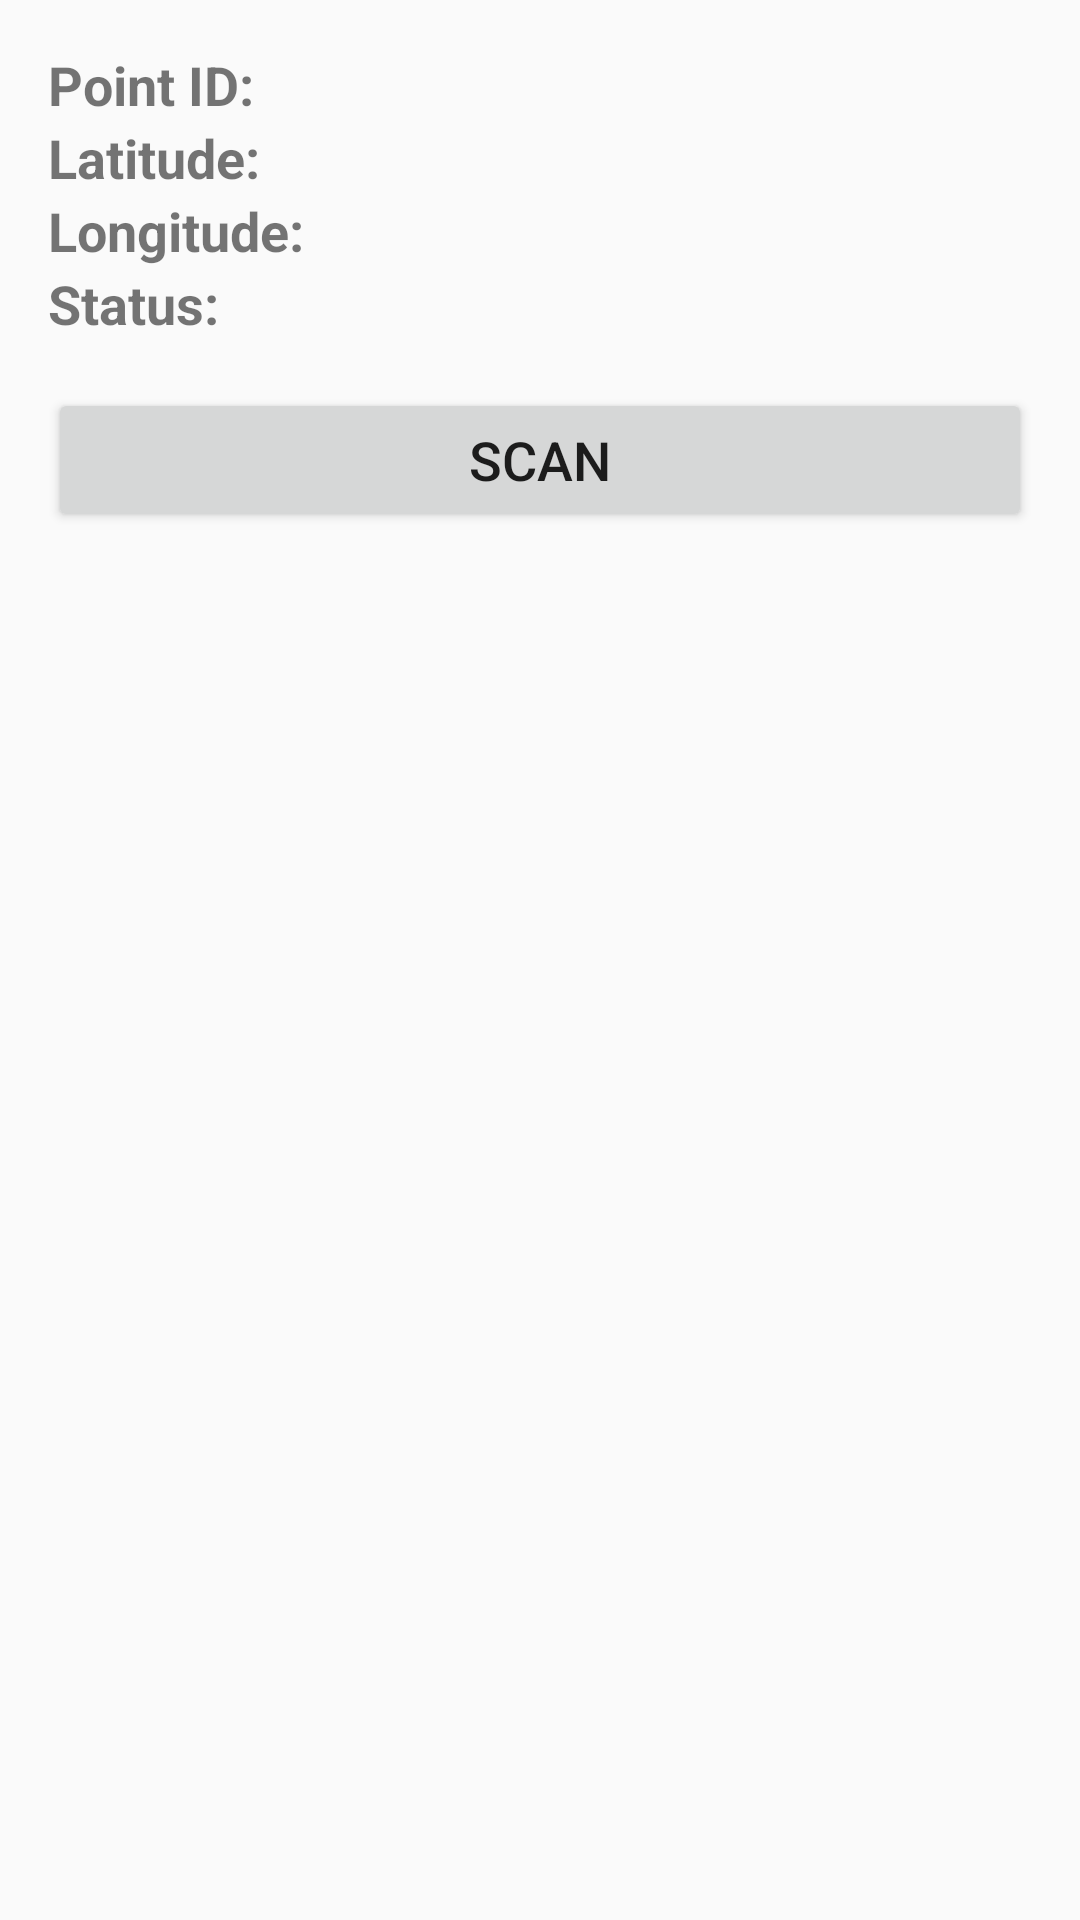

Produce the Android XML layout that renders to this screen, including the resource entries it uses.
<!-- AndroidManifest.xml: application theme Theme.Firetrack -->
<!-- res/layout/activity_tracking_point.xml -->
<?xml version="1.0" encoding="utf-8"?>
<LinearLayout
    xmlns:android="http://schemas.android.com/apk/res/android"
    xmlns:tools="http://schemas.android.com/tools"
    android:layout_width="match_parent"
    android:layout_height="match_parent"
    android:orientation="vertical"
    android:padding="16dp"
    tools:context=".TrackingPointDetailActivity">

    
    <TextView
        android:id="@+id/textViewId"
        android:layout_width="wrap_content"
        android:layout_height="wrap_content"
        android:text="Point ID: "
        android:textSize="18sp"
        android:textStyle="bold"/>

    <TextView
        android:id="@+id/textViewLatitude"
        android:layout_width="wrap_content"
        android:layout_height="wrap_content"
        android:text="Latitude:"
        android:textSize="18sp"
        android:textStyle="bold"/>

    <TextView
        android:id="@+id/textViewLongitude"
        android:layout_width="wrap_content"
        android:layout_height="wrap_content"
        android:text="Longitude:"
        android:textSize="18sp"
        android:textStyle="bold"/>

    
    <TextView
        android:id="@+id/textViewStatus"
        android:layout_width="wrap_content"
        android:layout_height="wrap_content"
        android:text="Status: "
        android:textSize="18sp"
        android:textStyle="bold"/>

    
    <Button
        android:id="@+id/scanButton"
        android:layout_width="match_parent"
        android:layout_height="wrap_content"
        android:text="Scan"
        android:textSize="18sp"
        android:layout_marginTop="16dp"/>

</LinearLayout>
<!-- resources referenced by this layout -->
<resources>
  <style name="Theme.Firetrack" parent="android:Theme.Material.Light.NoActionBar" />
</resources>
